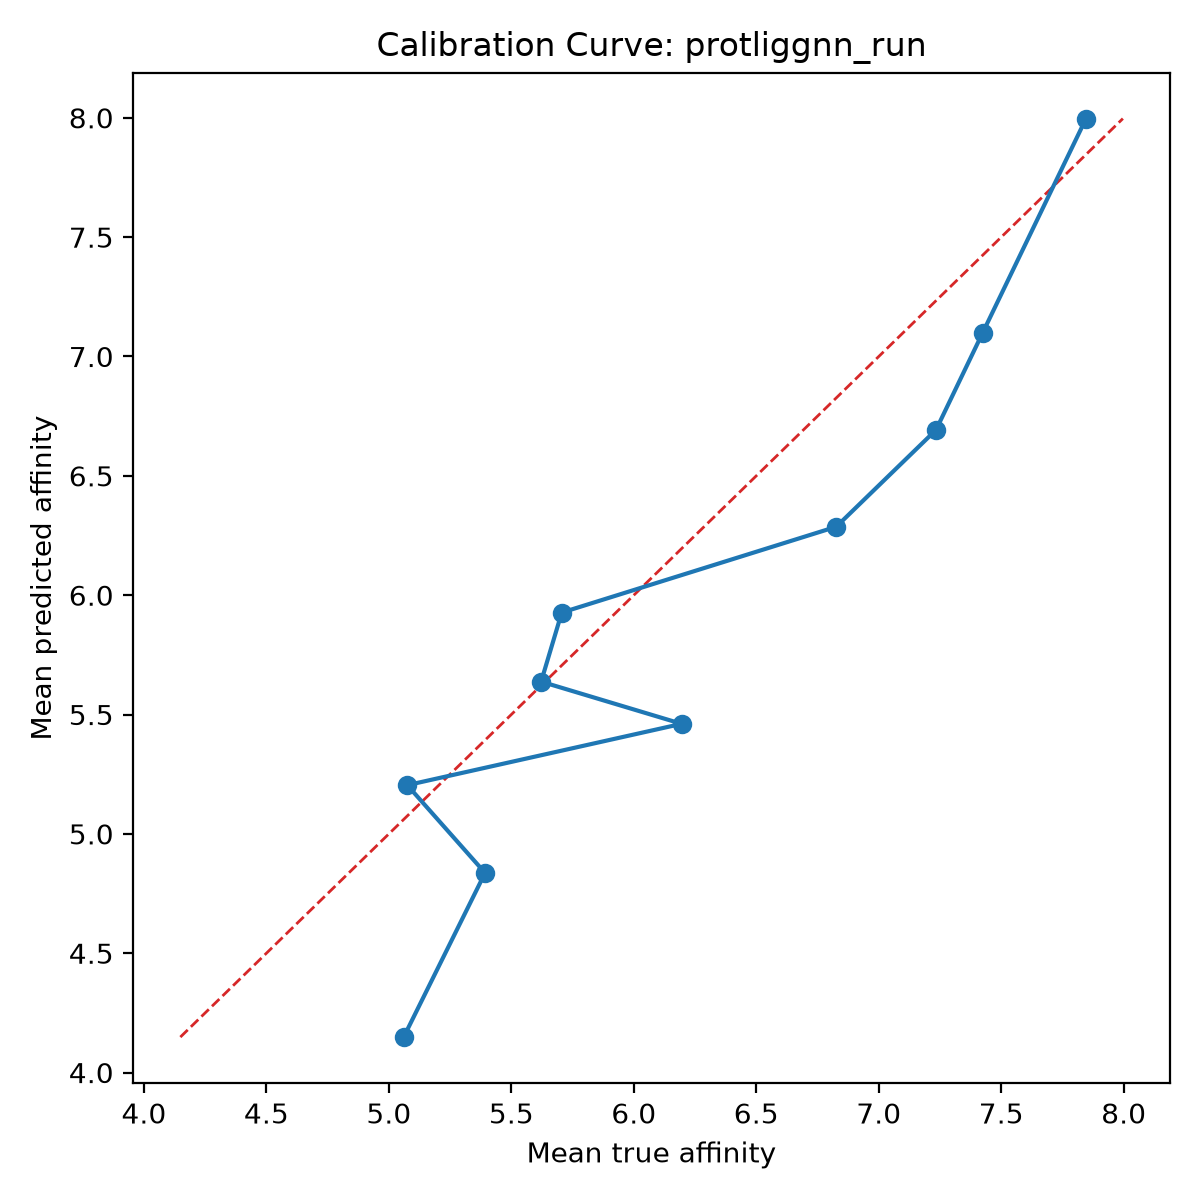

The file beside this chart, header and first rows:
bin, count, mean_prediction, mean_true, calibration_error
1, 10, 4.149, 5.061, -0.9118
2, 10, 4.837, 5.393, -0.5563
3, 10, 5.204, 5.075, 0.1289
4, 10, 5.461, 6.195, -0.7343
5, 10, 5.638, 5.622, 0.01614
6, 10, 5.927, 5.706, 0.2214
7, 10, 6.287, 6.826, -0.5397
8, 10, 6.692, 7.234, -0.5414
9, 10, 7.1, 7.424, -0.3248
10, 10, 7.997, 7.846, 0.1505
